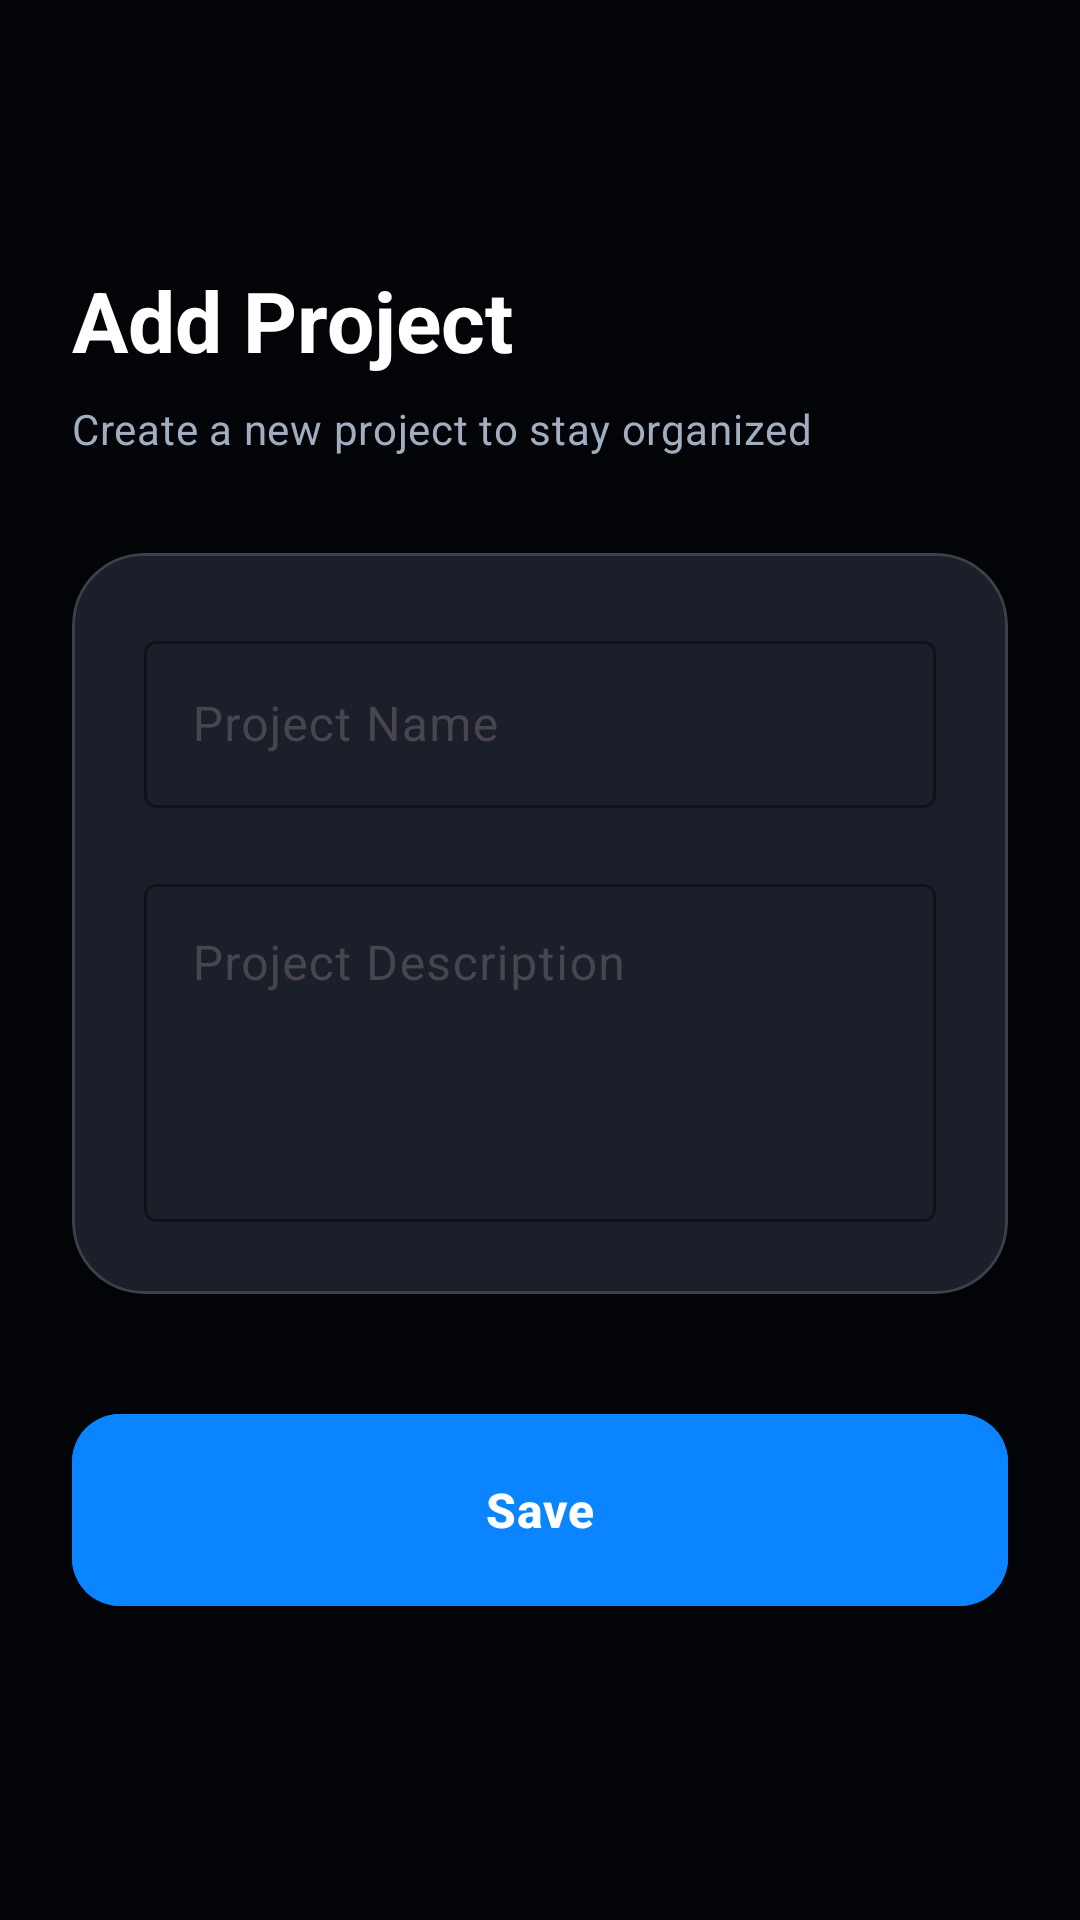

Android layout source for this screen:
<!-- AndroidManifest.xml: application theme Theme.TeamFlowPlanner -->
<!-- res/layout/activity_add_project.xml -->
<?xml version="1.0" encoding="utf-8"?>
<androidx.coordinatorlayout.widget.CoordinatorLayout xmlns:android="http://schemas.android.com/apk/res/android"
    xmlns:app="http://schemas.android.com/apk/res-auto"
    xmlns:tools="http://schemas.android.com/tools"
    android:layout_width="match_parent"
    android:layout_height="match_parent"
    android:background="@color/space_bg"
    tools:context=".AddProjectActivity">

    <com.google.android.material.appbar.AppBarLayout
        android:layout_width="match_parent"
        android:layout_height="wrap_content"
        android:background="@android:color/transparent"
        app:elevation="0dp">

        <com.google.android.material.appbar.MaterialToolbar
            android:id="@+id/toolbar"
            android:layout_width="match_parent"
            android:layout_height="?attr/actionBarSize"
            app:navigationIconTint="@color/text_high_vibe" />
    </com.google.android.material.appbar.AppBarLayout>

    <androidx.core.widget.NestedScrollView
        android:layout_width="match_parent"
        android:layout_height="match_parent"
        android:clipToPadding="false"
        app:layout_behavior="@string/appbar_scrolling_view_behavior">

        <LinearLayout
            android:layout_width="match_parent"
            android:layout_height="wrap_content"
            android:orientation="vertical"
            android:padding="24dp">

            <TextView
                android:id="@+id/textAddProjectTitle"
                android:layout_width="wrap_content"
                android:layout_height="wrap_content"
                android:text="@string/add_project"
                android:textAppearance="?attr/textAppearanceHeadlineMedium"
                android:textColor="@color/text_high_vibe"
                android:textStyle="bold" />

            <TextView
                android:layout_width="wrap_content"
                android:layout_height="wrap_content"
                android:layout_marginTop="8dp"
                android:text="@string/add_project_subtitle"
                android:textAppearance="?attr/textAppearanceBodyMedium"
                android:textColor="@color/text_mid_vibe" />

            <com.google.android.material.card.MaterialCardView
                android:layout_width="match_parent"
                android:layout_height="wrap_content"
                android:layout_marginTop="32dp"
                style="@style/GlassCard">

                <LinearLayout
                    android:layout_width="match_parent"
                    android:layout_height="wrap_content"
                    android:orientation="vertical"
                    android:padding="24dp">

                    <com.google.android.material.textfield.TextInputLayout
                        style="@style/Widget.Material3.TextInputLayout.OutlinedBox"
                        android:layout_width="match_parent"
                        android:layout_height="wrap_content"
                        android:hint="@string/project_name"
                        app:boxStrokeColor="@color/neon_blue"
                        app:hintTextColor="@color/neon_blue">

                        <com.google.android.material.textfield.TextInputEditText
                            android:id="@+id/inputName"
                            android:layout_width="match_parent"
                            android:layout_height="wrap_content"
                            android:inputType="textCapWords"
                            android:textColor="@color/text_high_vibe" />
                    </com.google.android.material.textfield.TextInputLayout>

                    <com.google.android.material.textfield.TextInputLayout
                        style="@style/Widget.Material3.TextInputLayout.OutlinedBox"
                        android:layout_width="match_parent"
                        android:layout_height="wrap_content"
                        android:layout_marginTop="20dp"
                        android:hint="@string/project_description"
                        app:boxStrokeColor="@color/neon_blue"
                        app:hintTextColor="@color/neon_blue">

                        <com.google.android.material.textfield.TextInputEditText
                            android:id="@+id/inputDescription"
                            android:layout_width="match_parent"
                            android:layout_height="wrap_content"
                            android:gravity="top"
                            android:inputType="textMultiLine"
                            android:minLines="4"
                            android:textColor="@color/text_high_vibe" />
                    </com.google.android.material.textfield.TextInputLayout>

                </LinearLayout>
            </com.google.android.material.card.MaterialCardView>

            <com.google.android.material.button.MaterialButton
                android:id="@+id/buttonSave"
                style="@style/NeonButton"
                android:layout_width="match_parent"
                android:layout_height="64dp"
                android:layout_marginTop="40dp"
                android:backgroundTint="@color/neon_blue"
                android:text="@string/save"
                android:textAppearance="?attr/textAppearanceTitleMedium"
                android:textStyle="bold" />

        </LinearLayout>
    </androidx.core.widget.NestedScrollView>
</androidx.coordinatorlayout.widget.CoordinatorLayout>
<!-- resources referenced by this layout -->
<resources>
  <color name="neon_blue">#0A84FF</color>
  <color name="space_bg">#020408</color>
  <color name="text_high_vibe">#FFFFFF</color>
  <color name="text_mid_vibe">#A0AEC0</color>
  <string name="add_project">Add Project</string>
  <string name="add_project_subtitle">Create a new project to stay organized</string>
  <string name="project_description">Project Description</string>
  <string name="project_name">Project Name</string>
  <string name="save">Save</string>
  <style name="GlassCard" parent="Widget.Material3.CardView.Elevated">
          <item name="cardBackgroundColor">@color/space_glass</item>
          <item name="cardElevation">0dp</item>
          <item name="shapeAppearance">@style/ShapeAppearance.App.MediumComponent</item>
          <item name="strokeWidth">1dp</item>
          <item name="strokeColor">@color/glass_stroke</item>
      </style>
  <style name="NeonButton" parent="Widget.Material3.Button">
          <item name="cornerRadius">16dp</item>
          <item name="android:insetTop">0dp</item>
          <item name="android:insetBottom">0dp</item>
          <item name="android:paddingTop">14dp</item>
          <item name="android:paddingBottom">14dp</item>
      </style>
  <style name="Theme.TeamFlowPlanner" parent="Base.Theme.TeamFlowPlanner" />
  <color name="space_glass">#1A1F29</color>
  <style name="ShapeAppearance.App.MediumComponent" parent="ShapeAppearance.Material3.MediumComponent">
          <item name="cornerSize">24dp</item>
      </style>
  <color name="glass_stroke">#26FFFFFF</color>
  <style name="Base.Theme.TeamFlowPlanner" parent="Theme.Material3.DayNight.NoActionBar">
          <item name="colorPrimary">@color/neon_blue</item>
          <item name="colorOnPrimary">@color/text_high_vibe</item>
          <item name="colorPrimaryContainer">@color/space_glass</item>
          <item name="colorSecondary">@color/neon_purple</item>
          <item name="colorSecondaryContainer">@color/space_glass</item>
  
          <item name="android:statusBarColor">@color/space_bg</item>
          <item name="android:windowLightStatusBar">false</item>
          <item name="android:windowBackground">@color/space_bg</item>
  
          <item name="colorSurface">@color/space_card</item>
          <item name="colorOnSurface">@color/text_high_vibe</item>
          <item name="colorOutline">@color/space_stroke</item>
  
          
          <item name="actionOverflowButtonStyle">@style/Widget.App.ActionButton.Overflow</item>
          <item name="actionBarPopupTheme">@style/ThemeOverlay.App.PopupMenu</item>
  
          <item name="shapeAppearanceSmallComponent">@style/ShapeAppearance.App.SmallComponent</item>
          <item name="shapeAppearanceMediumComponent">@style/ShapeAppearance.App.MediumComponent</item>
          <item name="shapeAppearanceLargeComponent">@style/ShapeAppearance.App.LargeComponent</item>
      </style>
  <color name="neon_purple">#BF5AF2</color>
  <color name="space_card">#0D1117</color>
  <color name="space_stroke">#30363D</color>
  <style name="Widget.App.ActionButton.Overflow" parent="Widget.AppCompat.ActionButton.Overflow">
          <item name="android:tint">@color/neon_blue</item>
      </style>
  <style name="ThemeOverlay.App.PopupMenu" parent="ThemeOverlay.Material3.Dark">
          <item name="colorSurface">@color/space_glass</item>
          <item name="colorOnSurface">@color/text_high_vibe</item>
          <item name="android:textColorPrimary">@color/text_high_vibe</item>
          <item name="android:textColorSecondary">@color/text_mid_vibe</item>
          <item name="listDividerAlertDialog">@null</item>
      </style>
  <style name="ShapeAppearance.App.SmallComponent" parent="ShapeAppearance.Material3.SmallComponent">
          <item name="cornerSize">14dp</item>
      </style>
  <style name="ShapeAppearance.App.LargeComponent" parent="ShapeAppearance.Material3.LargeComponent">
          <item name="cornerSize">32dp</item>
      </style>
</resources>
